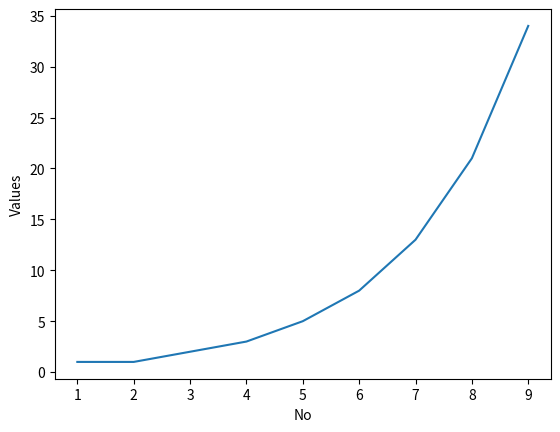

Write Python code to recreate this figure.
import matplotlib.pyplot as mpl


def fib(n: int) -> list:
    a = 1
    b = 1
    result = [a, b]

    for i in range(3, n):
        c = a + b
        result.append(c)
        a = b
        b = c

    return result


if __name__ == '__main__':
    y_values = fib(10)
    x_values = [i + 1 for i in range(len(y_values))]

    mpl.plot(x_values, y_values)
    mpl.xlabel('No')
    mpl.ylabel('Values')

    mpl.show()
